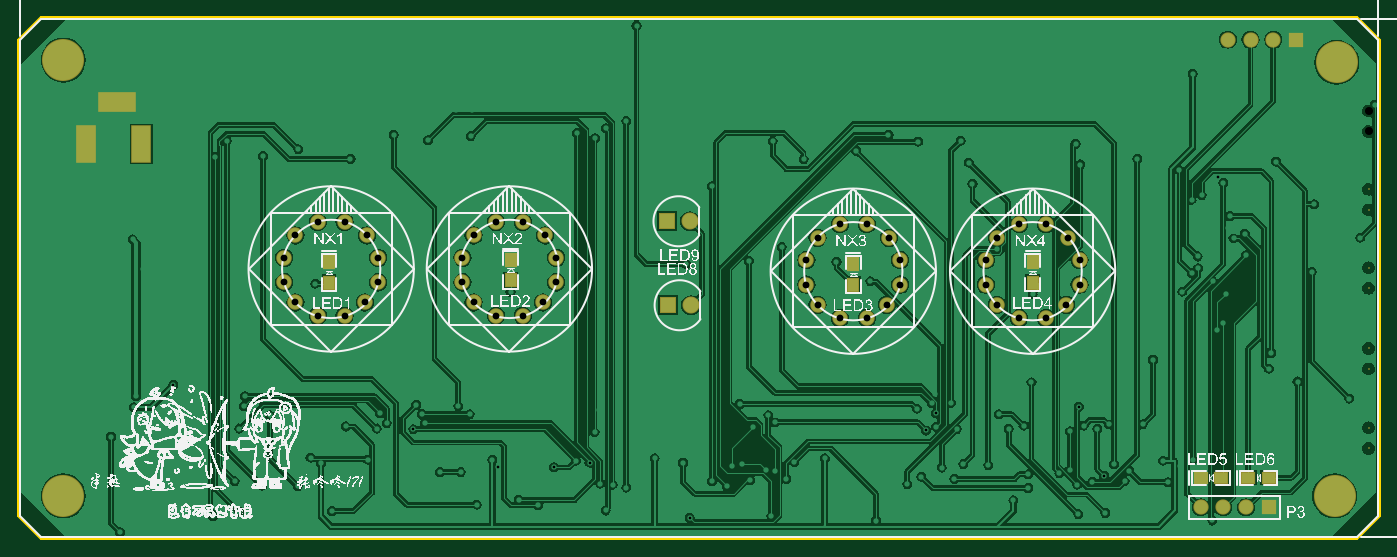
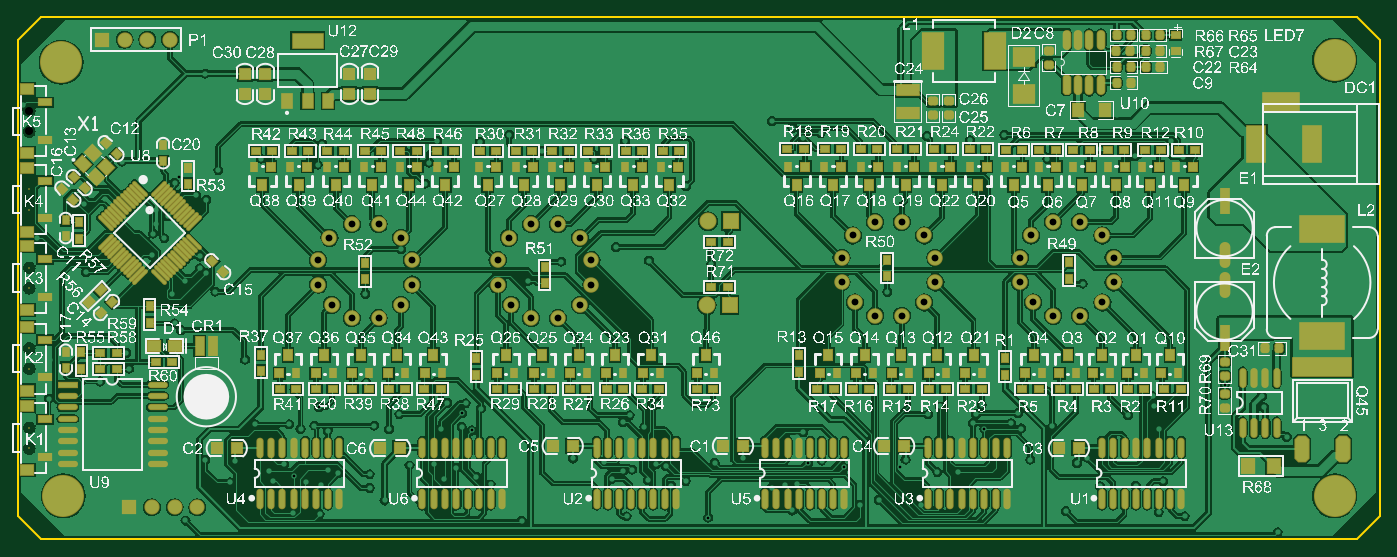
Circuit board: 11 layer files. Board 152.4 x 58.4 mm.
- drill: NixiePCB_V1.00-RoundHoles.TXT (4941 bytes)
- drill: NixiePCB_V1.00-SlotHoles.TXT (218 bytes)
- bottom_copper: NixiePCB_V1.00.GBL (202191 bytes)
- bottom_silk: NixiePCB_V1.00.GBO (1542152 bytes)
- paste: NixiePCB_V1.00.GBP (15165 bytes)
- bottom_mask: NixiePCB_V1.00.GBS (17108 bytes)
- outline: NixiePCB_V1.00.GKO (419 bytes)
- top_copper: NixiePCB_V1.00.GTL (104114 bytes)
- top_silk: NixiePCB_V1.00.GTO (351345 bytes)
- paste: NixiePCB_V1.00.GTP (453 bytes)
- top_mask: NixiePCB_V1.00.GTS (2337 bytes)

=== drill: NixiePCB_V1.00-RoundHoles.TXT ===
M48
;Layer_Color=9474304
;FILE_FORMAT=2:5
INCH,LZ
;TYPE=PLATED
T1F00S00C0.01181
T2F00S00C0.03000
T4F00S00C0.03543
T5F00S00C0.11811
%
T01
X0121Y0103
X0145
X0141Y0145
X0104Y0149
Y0121
X017
X018
X0186Y011
X01975Y01119
X01955Y01255
X02075Y01235
X02233Y01232
X02289Y01358
X02335Y01335
X0254Y0135
X0258Y01487
X02625Y0151
X02595Y01555
X0278Y0155031
X02792Y01511
X0274214Y0148341
X0286Y01295
X0295
X0311511Y0131704
X0309Y0135
X03021Y01151
X0299Y0155
X02444Y01496
X0208Y015
X0211Y01545
X01975Y01487
X0181Y0143
X017Y0141
X0171Y0106
X02384Y01123
X0255Y011
X032
X03207Y01172
X03292Y01149
X0338Y0112
X0336134Y0131566
X03459Y01346
X0351805Y0133636
X03566Y01244
X0361931Y01239
X0368Y01227
X03589Y01126
X0387Y0111
X0395969Y0109431
X0401Y0113
X04058Y01254
X04123Y01234
X04145Y0132
X0419Y0133
X04225Y0126
X04295Y01305
X04335Y013
X04385Y01265
X0442Y0134
X04555Y01355
X0463Y0111
X04319Y011
X04335Y0151409
X04305Y01545
X0424Y01495
X039Y0152
X0393Y01335
X03805Y01355
X0357Y0145
X0354Y0147
X0317Y0155
X0318Y0133
X0477Y0134
X048Y013
X0487Y0128
X0491814Y01241
X0498Y01275
Y0132
X0507Y01315
X0504Y0127
X05125Y01265
X05165Y0133
X05275Y01325
X0533Y0133
X0532Y0148
X05365Y01485
X0543Y015
X0532Y0155
X0524Y0151
X05135Y01485
X05045Y01495
X0504385Y0155385
X0501Y0153
X0500062Y0147834
X0493Y0155
X0481
X0474Y0149
X0478Y0108
X05385Y0117
X0546Y0113
X0553Y0114
X0545Y01225
Y01285
X05588Y01291
X05635Y01305
X05667Y0124
X057325Y012525
X0578531Y0127762
X05828Y0133
X05895Y013
X05875Y01255
X06065Y0125
X06045Y01345
X0612Y0132
X06175Y0135
X0623Y0133
X0622Y0121
X0612Y0107
X0579Y01115
X05671Y0111
X05635Y01475
X05695Y015
X05755Y01485
X05805Y01505
X05955
X0605Y0153
X0648Y0142
X0657Y0143
Y0156
X0671Y0155
Y0144
X0659Y0131
Y0117
X0666Y012
X0671Y0105
X0678Y0104
X0659Y0106
X0645
X0634Y0105
X06262Y01082
X0696Y0122
X06865Y01619
X0686Y0179
X0676Y0187
Y0205
X0674Y0215
X067Y02177
X0661Y0215
X0657Y0211
X0656Y0199
X0663Y0194
X06522Y0182
X06511Y0175
X06637Y01694
X0685Y0198
X06914Y0232791
X0671Y02475
X066159Y0249991
X0647Y0243
X0644Y0238
X0639Y0239
Y0245
X06339Y02423
X0633Y0237
X06355Y02325
X06405Y02345
X0641Y0225
X0632Y0208031
X062625Y02135
X0631Y0195
X06282Y01921
X0631Y0257
X0628831Y0259569
X0638Y0259
X0641Y027
Y0274
X0644Y0277
X0651Y027
X06542Y02663
X0651Y0263
X0657Y0286
Y0291
Y0297
Y0302
Y0308
X0637Y0301
X064Y0297
X0635Y0289
X063Y0286
X0627Y0283
X0631Y0293
X0627Y0297
X0633Y0305
X067Y0275
X06978Y02912
X0613Y0292
Y0299
X06175Y0305
X0613Y0281
X0623Y028
X0603Y0288
Y0272
Y0262
Y0254
Y0246
Y0237
Y0229
Y0221
Y0209
Y0202
Y0196
X0605Y0184
Y0178
Y0172
Y0165
Y0159
X06Y0179
X0622Y02
X0613Y0209
X06172Y02172
X06199Y02193
X0624Y0219
X06197Y02245
X0618Y0232
X0619Y0236
X0617Y02495
X06215Y02515
X06117Y02624
X05931Y02676
X0568Y0265
X05659Y02741
X05153Y02755
X05189Y02658
X05205Y02565
X05311Y02278
X0514Y0223
Y0213
X0504
X05
Y0223
X0504
X04755Y02135
X04693Y0271
X04835Y0278
X04965Y0275
X0513Y0298
X0511Y0301
X0508Y0304
X0505Y0308
X0502Y0312
X0522
X0526Y0309
X0547Y0208
X05465Y01691
X0567369Y0158231
X0511Y016
X05027Y01598
X0504Y0164
X0496Y01575
X0418Y01595
X0376Y016
X0384Y0174
X0356Y0157
X0335Y0172
X0317Y02089
X0315Y023
X034Y0235
X0376Y0229
X0374Y0209
X03945Y02211
X0422Y02226
X04365Y02286
X04606Y02222
X04461Y02674
X04325Y0275256
X0405669Y02554
X0392Y0269
X0376Y0292
Y0296
Y03
Y0304
Y0308
Y0312
X0368
Y0308
Y0304
Y03
Y0296
Y0292
Y02841
X03589Y02809
X03542Y02765
X0346338Y02789
X0331Y0294
X0316Y029
X0319Y0306
X0312Y0293
X0308
X0304
X03Y0289
X0293
X0285
X02806Y02757
X02655Y0278
X0262Y0288
X0258
X0254
X02465Y02675
X02235Y02717
X02079Y02687
X01868Y02682
X0192Y02754
X0174Y0266
X016Y0294
X0216Y0293
Y029
Y0287
X0231Y02125
X0181Y0219
X0178
X0175
X0172
X0164
X0161
X0158
X0181Y0182
Y0166
X0168439Y0167894
X02Y0162931
X01995Y01585
X02754Y0159117
X0294Y01585
X02995Y02775
X01505Y0232
X0155Y0219
X0103Y0215
X0104Y0244
X0111Y0252
X0104Y0272
Y029
Y0308
Y0183
Y0164
X0152Y0163
X0151Y0158
X0122Y0326
X0161Y0327
X0318Y0325
X0336Y0326
X0352Y0319
X0368Y0318
Y0315
Y0321
X0376
Y0318
Y0315
X03725Y0326
X0513Y0322
X0516Y0319
X0519Y0316
X0518Y0325
X0538
X0592
X0613
T02
X0473906Y0197331
X0482764Y0203236
X0488669Y0212094
Y0222921
X0483748Y0232764
X0473906Y0238669
X0531252Y0232764
X0526331Y0222921
Y0212094
X0531252Y0203236
X0541094Y0197331
X0552906
X0561764Y0203236
X0567669Y0212094
Y0222921
X0562748Y0232764
X0552906Y0238669
X0541094
X0462094
X0452252Y0232764
X0447331Y0222921
Y0212094
X0452252Y0203236
X0462094Y0197331
X0331264Y0204236
X0322406Y0198331
X0337169Y0213094
Y0223921
X0332248Y0233764
X0322406Y0239669
X0310594
X0300752Y0233764
X0295831Y0223921
Y0213094
X0300752Y0204236
X0310594Y0198331
X0252764Y0204236
X0243906Y0198331
X0232094
X0222252Y0204236
X0217331Y0213094
Y0223921
X0222252Y0233764
X0232094Y0239669
X0243906
X0253748Y0233764
X0258669Y0223921
Y0213094
T04
X0621Y0114
X0631
X0641
X0651
X0695Y0139945
Y0149
Y0174945
Y0184
Y0210472
Y0219528
Y0245
Y0254055
X0695016Y0279547
Y0288602
X0396Y024
X0386
X03865Y0203
X03965
X0633Y032
X0643
X0653
X0663
T05
X012Y0119
X068
X0681Y031
X012Y0311
M30

=== drill: NixiePCB_V1.00-SlotHoles.TXT ===
M48
;Layer_Color=9474304
;FILE_FORMAT=2:5
INCH,LZ
;TYPE=PLATED
T3F00S00C0.03150
%
G90
G05
T03
G00X013Y0269669
M15
G01Y0278331
M16
G00X0154409Y0269669
M15
G01Y0278331
M16
G00X0147126Y0292504
M15
G01X0140433
M16
M17
M30

=== bottom_copper: NixiePCB_V1.00.GBL (202191 bytes, source omitted) ===
=== bottom_silk: NixiePCB_V1.00.GBO (1542152 bytes, source omitted) ===
=== paste: NixiePCB_V1.00.GBP (15165 bytes, source omitted) ===
=== bottom_mask: NixiePCB_V1.00.GBS (17108 bytes, source omitted) ===
=== outline: NixiePCB_V1.00.GKO ===
G04*
G04 #@! TF.GenerationSoftware,Altium Limited,Altium Designer,20.0.9 (164)*
G04*
G04 Layer_Color=16711935*
%FSLAX25Y25*%
%MOIN*%
G70*
G01*
G75*
%ADD10C,0.01000*%
D10*
X700000Y110000D02*
Y320000D01*
X690000Y330000D02*
X700000Y320000D01*
X100000D02*
X110000Y330000D01*
X690000Y100000D02*
X700000Y110000D01*
X100000D02*
X110000Y100000D01*
X690000D01*
X100000Y110000D02*
Y320000D01*
X110000Y330000D02*
X690000D01*
M02*

=== top_copper: NixiePCB_V1.00.GTL (104114 bytes, source omitted) ===
=== top_silk: NixiePCB_V1.00.GTO (351345 bytes, source omitted) ===
=== paste: NixiePCB_V1.00.GTP ===
G04*
G04 #@! TF.GenerationSoftware,Altium Limited,Altium Designer,20.0.9 (164)*
G04*
G04 Layer_Color=8421504*
%FSLAX25Y25*%
%MOIN*%
G70*
G01*
G75*
%ADD16R,0.05500X0.04500*%
%ADD17R,0.04500X0.05500*%
D16*
X651000Y127000D02*
D03*
X642000D02*
D03*
X630000D02*
D03*
X621000D02*
D03*
D17*
X237000Y213000D02*
D03*
Y222000D02*
D03*
X317000Y214000D02*
D03*
Y223000D02*
D03*
X468000Y212000D02*
D03*
Y221000D02*
D03*
X547000Y213000D02*
D03*
Y222000D02*
D03*
M02*

=== top_mask: NixiePCB_V1.00.GTS ===
G04*
G04 #@! TF.GenerationSoftware,Altium Limited,Altium Designer,20.0.9 (164)*
G04*
G04 Layer_Color=8388736*
%FSLAX25Y25*%
%MOIN*%
G70*
G01*
G75*
%ADD18R,0.06300X0.05300*%
%ADD19R,0.05300X0.06300*%
%ADD20R,0.16548X0.08674*%
%ADD21R,0.08674X0.16548*%
%ADD22C,0.06706*%
%ADD23R,0.06706X0.06706*%
%ADD24C,0.00800*%
%ADD25C,0.18517*%
%ADD26C,0.07493*%
%ADD27R,0.07493X0.07493*%
%ADD28C,0.06800*%
D18*
X651000Y127000D02*
D03*
X642000D02*
D03*
X630000D02*
D03*
X621000D02*
D03*
D19*
X237000Y213000D02*
D03*
Y222000D02*
D03*
X317000Y214000D02*
D03*
Y223000D02*
D03*
X468000Y212000D02*
D03*
Y221000D02*
D03*
X547000Y213000D02*
D03*
Y222000D02*
D03*
D20*
X143780Y292504D02*
D03*
D21*
X130000Y274000D02*
D03*
X154409D02*
D03*
D22*
X633000Y320000D02*
D03*
X643000D02*
D03*
X653000D02*
D03*
X621000Y114000D02*
D03*
X631000D02*
D03*
X641000D02*
D03*
D23*
X663000Y320000D02*
D03*
X651000Y114000D02*
D03*
D24*
X695016Y288602D02*
D03*
Y279547D02*
D03*
X695000Y254055D02*
D03*
Y245000D02*
D03*
Y219528D02*
D03*
Y210472D02*
D03*
Y184000D02*
D03*
Y174945D02*
D03*
Y149000D02*
D03*
Y139945D02*
D03*
D25*
X681000Y310000D02*
D03*
X680000Y119000D02*
D03*
X120000D02*
D03*
Y311000D02*
D03*
D26*
X396500Y203000D02*
D03*
X396000Y240000D02*
D03*
D27*
X386500Y203000D02*
D03*
X386000Y240000D02*
D03*
D28*
X552906Y197331D02*
D03*
X561764Y203236D02*
D03*
X567669Y212094D02*
D03*
Y222921D02*
D03*
X562748Y232764D02*
D03*
X552906Y238669D02*
D03*
X541094D02*
D03*
X531252Y232764D02*
D03*
X526331Y222921D02*
D03*
Y212094D02*
D03*
X531252Y203236D02*
D03*
X541094Y197331D02*
D03*
X473906D02*
D03*
X482764Y203236D02*
D03*
X488669Y212094D02*
D03*
Y222921D02*
D03*
X483748Y232764D02*
D03*
X473906Y238669D02*
D03*
X462094D02*
D03*
X452252Y232764D02*
D03*
X447331Y222921D02*
D03*
Y212094D02*
D03*
X452252Y203236D02*
D03*
X462094Y197331D02*
D03*
X322406Y198331D02*
D03*
X331264Y204236D02*
D03*
X337169Y213094D02*
D03*
Y223921D02*
D03*
X332248Y233764D02*
D03*
X322406Y239669D02*
D03*
X310594D02*
D03*
X300752Y233764D02*
D03*
X295831Y223921D02*
D03*
Y213094D02*
D03*
X300752Y204236D02*
D03*
X310594Y198331D02*
D03*
X243906D02*
D03*
X252764Y204236D02*
D03*
X258669Y213094D02*
D03*
Y223921D02*
D03*
X253748Y233764D02*
D03*
X243906Y239669D02*
D03*
X232094D02*
D03*
X222252Y233764D02*
D03*
X217331Y223921D02*
D03*
Y213094D02*
D03*
X222252Y204236D02*
D03*
X232094Y198331D02*
D03*
M02*

